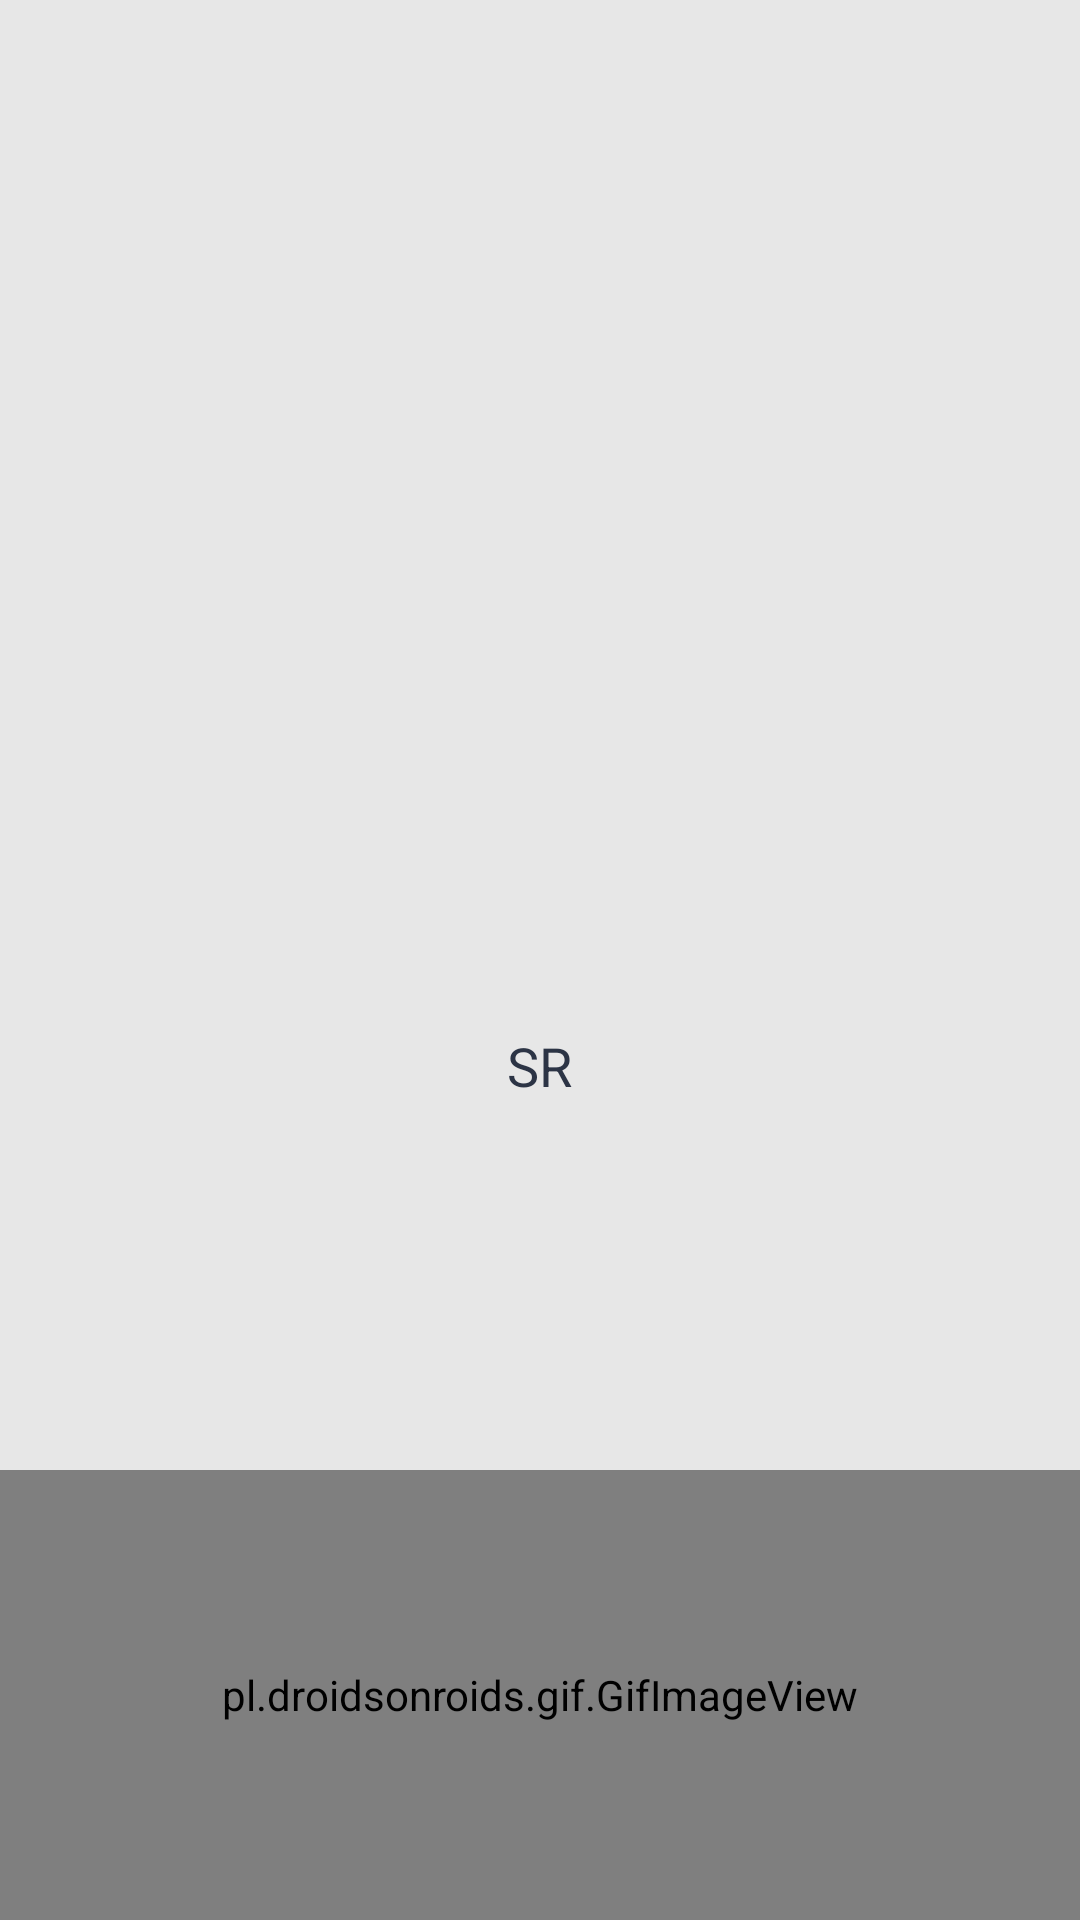

Reconstruct the res/layout file that produces this screen, plus the resources it refers to.
<!-- AndroidManifest.xml: application theme AppTheme -->
<!-- res/layout/activity_splash.xml -->
<?xml version="1.0" encoding="utf-8"?>
<android.support.design.widget.CoordinatorLayout
    xmlns:android="http://schemas.android.com/apk/res/android"
    xmlns:app="http://schemas.android.com/apk/res-auto"
    xmlns:tools="http://schemas.android.com/tools"
    android:layout_width="match_parent"
    android:background="@color/colorBest"
    android:layout_height="match_parent"
    tools:context="com.example.prince.socialride.Splash">

    <RelativeLayout
        android:layout_width="match_parent"
        android:layout_height="match_parent">

        <RelativeLayout
            android:id="@+id/rel"
            android:layout_width="wrap_content"
            android:layout_height="wrap_content"
            android:layout_centerInParent="true"
            android:background="@color/colorBest">

            <ImageView
                android:id="@+id/logo"
                android:layout_width="match_parent"
                android:layout_height="80dp"
                android:layout_centerHorizontal="true"
                android:layout_marginTop="5dp"
                android:src="@drawable/ca" />

            <TextView
                android:id="@+id/font"
                android:layout_width="wrap_content"
                android:layout_height="wrap_content"
                android:layout_below="@+id/logo"
                android:layout_centerHorizontal="true"
                android:layout_gravity="center"
                android:layout_marginTop="-15dp"
                android:text="SR"
                android:textAlignment="center"
                android:textColor="@color/colorBess"
                android:textSize="18sp" />
        </RelativeLayout>

        <pl.droidsonroids.gif.GifImageView
            android:layout_width="match_parent"
            android:layout_height="150dp"
            android:layout_alignParentBottom="true"
            android:layout_centerHorizontal="true"
            android:src="@drawable/loading" />
    </RelativeLayout>


</android.support.design.widget.CoordinatorLayout>
<!-- resources referenced by this layout -->
<resources>
  <color name="colorBess">#2C3445</color>
  <color name="colorBest">#E7E7E7</color>
  <style name="AppTheme" parent="Theme.AppCompat.Light.NoActionBar">
          
          <item name="colorPrimary">@color/colorPrimary</item>
          <item name="colorPrimaryDark">#2E3A4D</item>
          <item name="colorAccent">@color/colorAccent</item>
      </style>
  <color name="colorPrimary">#3F51B5</color>
  <color name="colorAccent">#CECDD3</color>
</resources>
